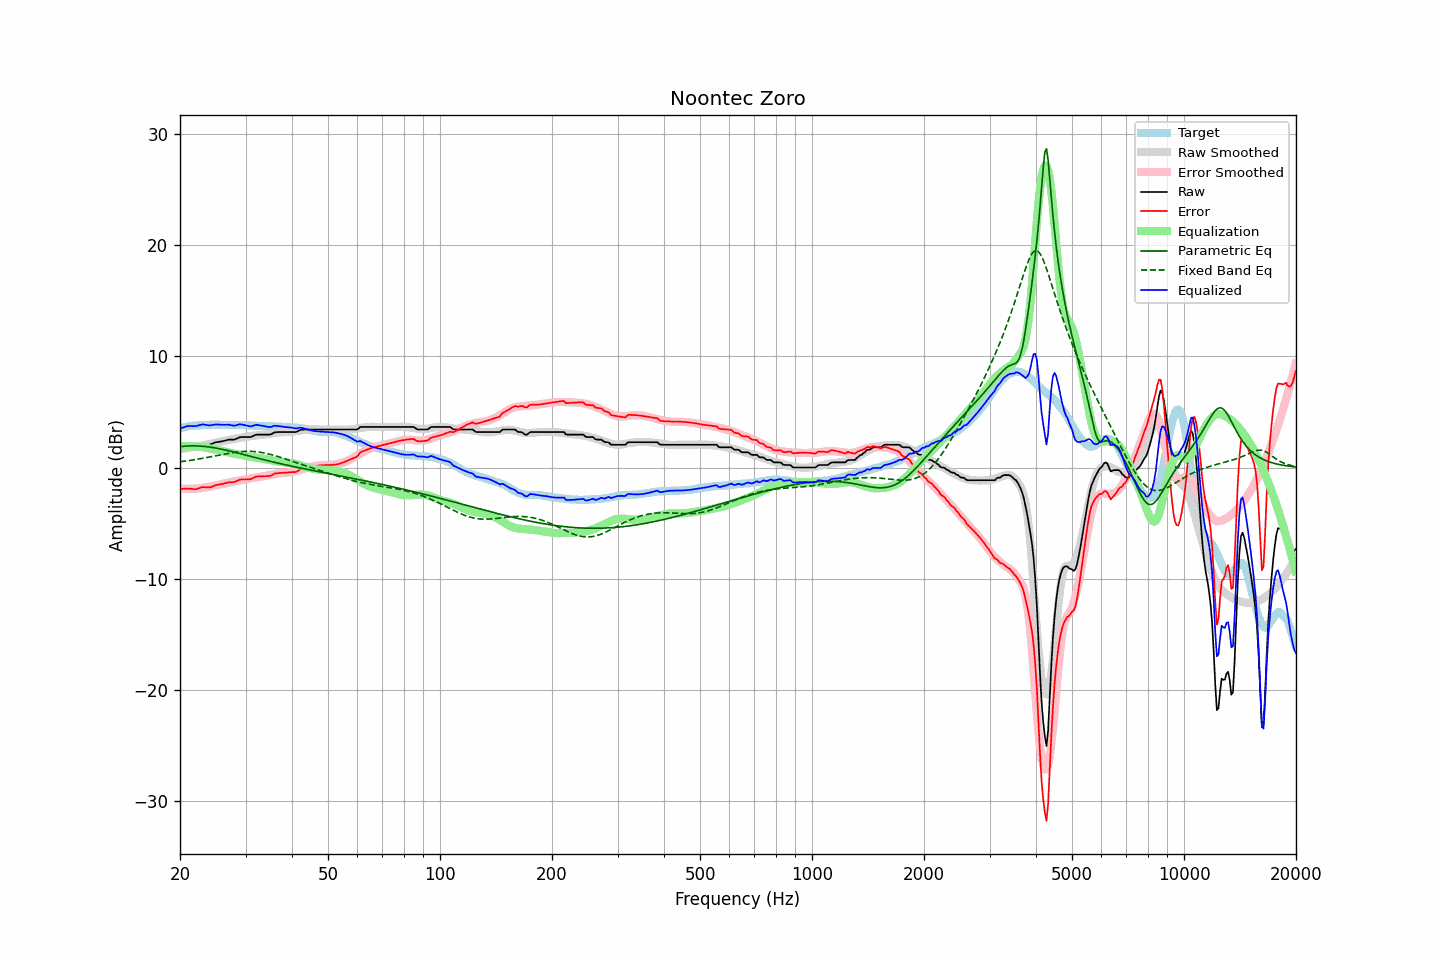

Values plotted in this chart, from the file beside it:
frequency, raw, error, smoothed, error_smoothed, equalization, parametric_eq, fixed_band_eq, equalized_raw, equalized_smoothed, target
20.00, 1.60, -1.93, 1.64, -1.91, 1.91, 1.89, 0.52, 3.51, 3.55, 3.53
20.20, 1.64, -1.93, 1.66, -1.92, 1.92, 1.90, 0.54, 3.56, 3.58, 3.57
20.40, 1.69, -1.91, 1.69, -1.92, 1.92, 1.91, 0.56, 3.61, 3.61, 3.60
20.61, 1.73, -1.90, 1.71, -1.92, 1.92, 1.92, 0.58, 3.65, 3.64, 3.63
20.81, 1.78, -1.89, 1.74, -1.92, 1.92, 1.93, 0.60, 3.70, 3.66, 3.67
21.02, 1.82, -1.89, 1.76, -1.92, 1.92, 1.94, 0.62, 3.74, 3.68, 3.71
21.23, 1.82, -1.90, 1.79, -1.92, 1.92, 1.94, 0.64, 3.74, 3.71, 3.72
21.44, 1.82, -1.92, 1.81, -1.91, 1.91, 1.95, 0.66, 3.73, 3.73, 3.74
21.66, 1.82, -1.94, 1.84, -1.91, 1.91, 1.95, 0.68, 3.73, 3.75, 3.76
21.87, 1.82, -1.95, 1.86, -1.90, 1.90, 1.95, 0.70, 3.72, 3.76, 3.77
22.09, 1.84, -1.95, 1.89, -1.89, 1.89, 1.94, 0.73, 3.73, 3.78, 3.79
22.31, 1.89, -1.90, 1.92, -1.88, 1.88, 1.94, 0.75, 3.77, 3.79, 3.79
22.54, 1.94, -1.86, 1.94, -1.87, 1.87, 1.93, 0.78, 3.80, 3.80, 3.80
22.76, 2.00, -1.81, 1.96, -1.85, 1.85, 1.92, 0.80, 3.85, 3.81, 3.81
22.99, 2.05, -1.75, 1.98, -1.83, 1.83, 1.91, 0.83, 3.88, 3.82, 3.80
23.22, 2.05, -1.76, 2.01, -1.81, 1.81, 1.90, 0.85, 3.86, 3.82, 3.81
23.45, 2.05, -1.77, 2.04, -1.79, 1.79, 1.89, 0.88, 3.84, 3.83, 3.82
23.69, 2.05, -1.78, 2.07, -1.76, 1.76, 1.87, 0.91, 3.81, 3.83, 3.83
23.92, 2.05, -1.79, 2.11, -1.73, 1.73, 1.85, 0.94, 3.78, 3.84, 3.84
24.16, 2.09, -1.76, 2.14, -1.70, 1.70, 1.83, 0.96, 3.79, 3.84, 3.85
24.40, 2.14, -1.72, 2.17, -1.67, 1.67, 1.81, 0.99, 3.81, 3.84, 3.86
24.65, 2.20, -1.65, 2.20, -1.64, 1.64, 1.79, 1.02, 3.84, 3.85, 3.85
24.89, 2.26, -1.59, 2.23, -1.61, 1.61, 1.76, 1.05, 3.88, 3.85, 3.85
25.14, 2.29, -1.56, 2.26, -1.58, 1.58, 1.74, 1.08, 3.87, 3.85, 3.85
25.39, 2.31, -1.54, 2.29, -1.56, 1.56, 1.71, 1.11, 3.87, 3.85, 3.85
25.65, 2.33, -1.51, 2.32, -1.53, 1.53, 1.68, 1.14, 3.86, 3.85, 3.84
25.91, 2.35, -1.48, 2.35, -1.49, 1.49, 1.65, 1.17, 3.84, 3.85, 3.83
26.16, 2.39, -1.45, 2.38, -1.46, 1.46, 1.62, 1.20, 3.85, 3.84, 3.84
26.43, 2.42, -1.42, 2.42, -1.43, 1.43, 1.59, 1.22, 3.84, 3.84, 3.84
26.69, 2.46, -1.38, 2.45, -1.39, 1.39, 1.55, 1.25, 3.85, 3.84, 3.84
26.96, 2.50, -1.34, 2.48, -1.36, 1.36, 1.52, 1.28, 3.86, 3.83, 3.84
27.23, 2.51, -1.33, 2.51, -1.33, 1.33, 1.49, 1.30, 3.84, 3.83, 3.84
27.50, 2.51, -1.33, 2.53, -1.30, 1.30, 1.45, 1.33, 3.81, 3.83, 3.84
27.77, 2.51, -1.31, 2.56, -1.27, 1.27, 1.42, 1.35, 3.78, 3.83, 3.82
28.05, 2.52, -1.30, 2.59, -1.24, 1.24, 1.38, 1.37, 3.76, 3.83, 3.82
28.33, 2.59, -1.22, 2.61, -1.21, 1.21, 1.34, 1.39, 3.80, 3.82, 3.81
28.62, 2.65, -1.17, 2.63, -1.19, 1.19, 1.31, 1.41, 3.84, 3.82, 3.82
28.90, 2.72, -1.10, 2.65, -1.17, 1.17, 1.27, 1.42, 3.89, 3.82, 3.82
29.19, 2.74, -1.07, 2.67, -1.14, 1.14, 1.23, 1.43, 3.88, 3.81, 3.81
29.48, 2.74, -1.07, 2.70, -1.11, 1.11, 1.19, 1.44, 3.85, 3.81, 3.81
29.78, 2.74, -1.07, 2.72, -1.08, 1.08, 1.16, 1.45, 3.82, 3.81, 3.81
30.08, 2.74, -1.07, 2.75, -1.05, 1.05, 1.12, 1.46, 3.79, 3.80, 3.81
30.38, 2.74, -1.06, 2.78, -1.02, 1.02, 1.08, 1.46, 3.76, 3.80, 3.80
30.68, 2.74, -1.06, 2.81, -0.99, 0.99, 1.04, 1.46, 3.73, 3.79, 3.80
30.99, 2.74, -1.04, 2.83, -0.96, 0.96, 1.00, 1.46, 3.70, 3.79, 3.78
31.30, 2.81, -0.97, 2.85, -0.93, 0.93, 0.97, 1.45, 3.74, 3.78, 3.78
31.61, 2.87, -0.91, 2.86, -0.91, 0.91, 0.93, 1.44, 3.78, 3.78, 3.78
31.93, 2.94, -0.83, 2.87, -0.90, 0.90, 0.89, 1.43, 3.83, 3.77, 3.77
32.24, 2.96, -0.79, 2.88, -0.88, 0.88, 0.85, 1.41, 3.84, 3.76, 3.75
32.57, 2.96, -0.79, 2.90, -0.86, 0.86, 0.82, 1.39, 3.82, 3.76, 3.75
32.89, 2.96, -0.79, 2.92, -0.83, 0.83, 0.78, 1.37, 3.79, 3.75, 3.75
33.22, 2.96, -0.78, 2.94, -0.80, 0.80, 0.74, 1.35, 3.76, 3.75, 3.74
33.55, 2.96, -0.78, 2.97, -0.77, 0.77, 0.71, 1.32, 3.73, 3.74, 3.74
33.89, 2.96, -0.78, 2.99, -0.74, 0.74, 0.67, 1.29, 3.70, 3.73, 3.74
34.23, 2.96, -0.77, 3.01, -0.72, 0.72, 0.64, 1.26, 3.68, 3.73, 3.73
34.57, 2.96, -0.76, 3.03, -0.69, 0.69, 0.60, 1.22, 3.65, 3.72, 3.72
34.92, 2.96, -0.76, 3.05, -0.67, 0.67, 0.57, 1.19, 3.63, 3.72, 3.72
35.27, 3.02, -0.69, 3.06, -0.65, 0.65, 0.53, 1.15, 3.67, 3.71, 3.71
35.62, 3.10, -0.60, 3.08, -0.62, 0.62, 0.50, 1.11, 3.72, 3.71, 3.70
35.97, 3.17, -0.53, 3.10, -0.60, 0.60, 0.46, 1.07, 3.77, 3.70, 3.70
... 635 more rows
